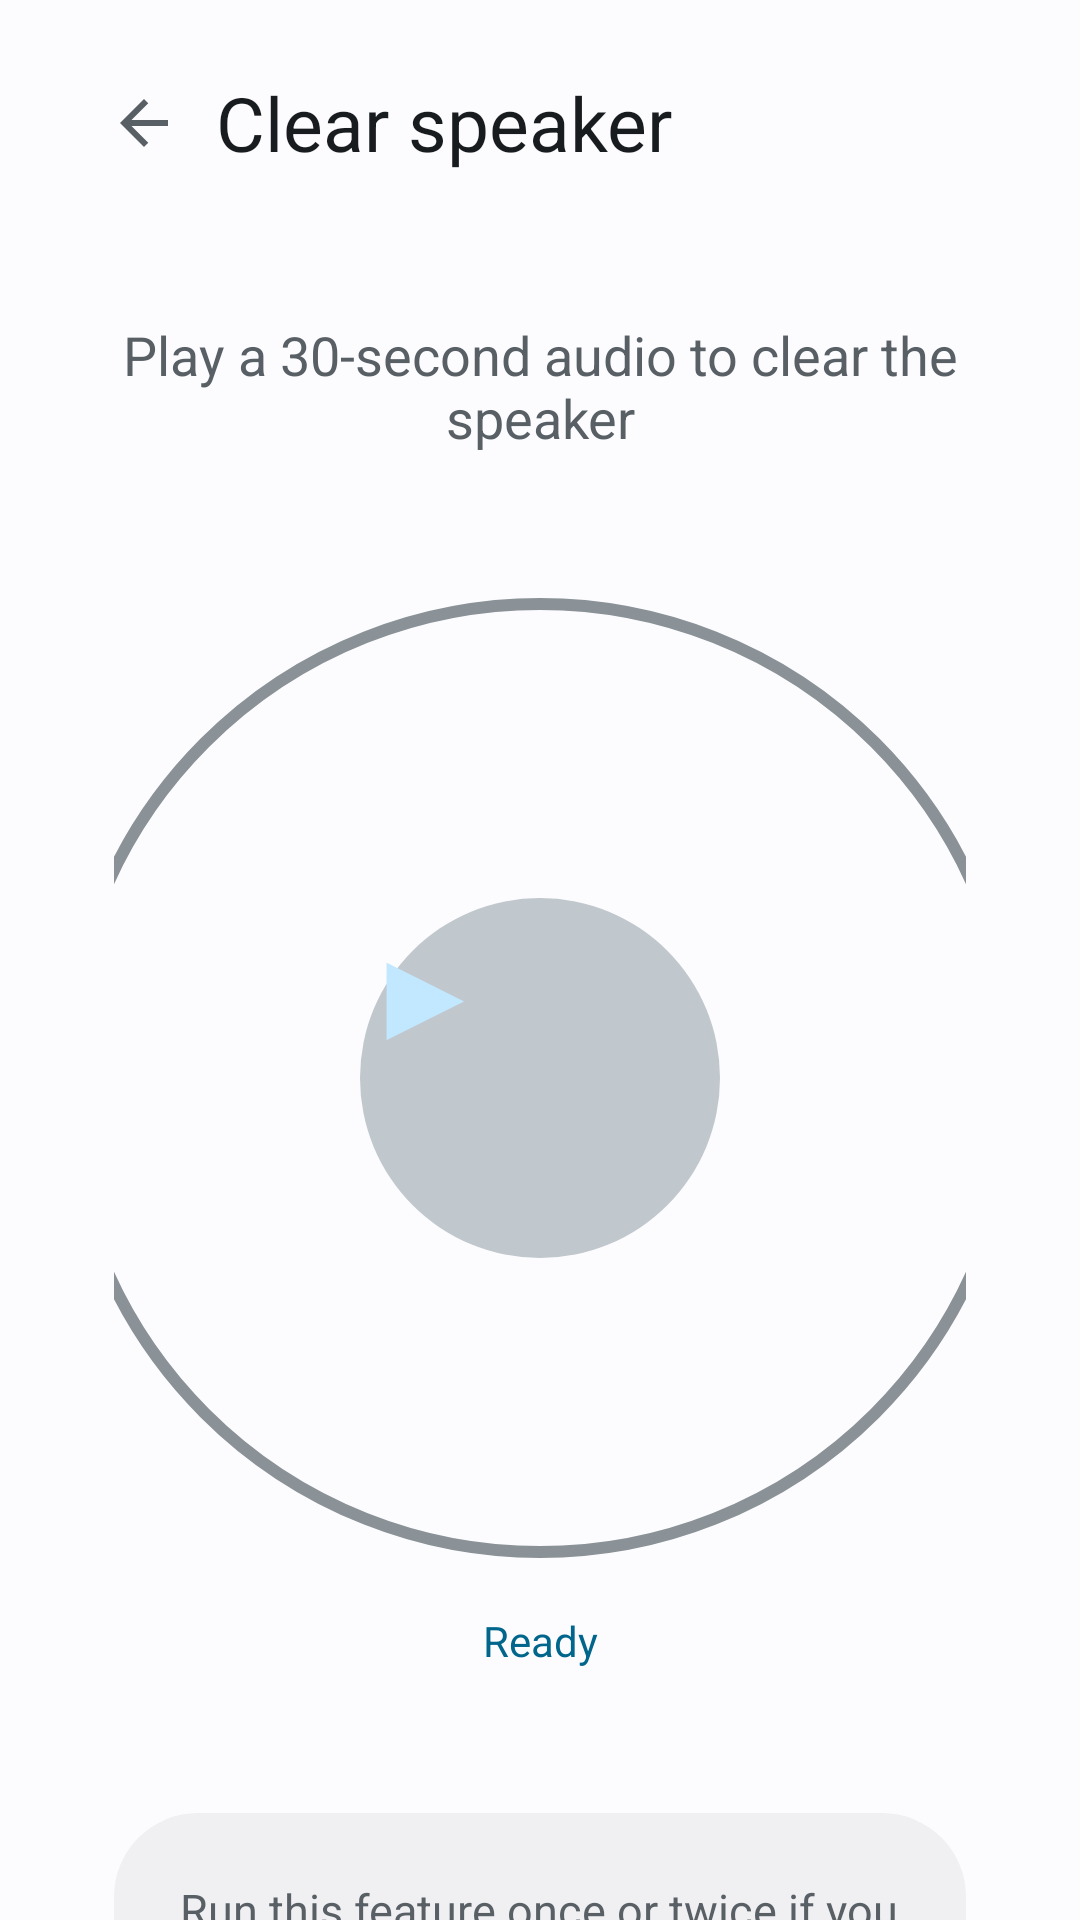

Write the Android layout XML for this screen, with the resource values it uses.
<!-- AndroidManifest.xml: activity theme Theme.SubSettingsBase.Expressive -->
<!-- res/layout/activity_clear_speaker.xml -->
<?xml version="1.0" encoding="utf-8"?>
<LinearLayout xmlns:android="http://schemas.android.com/apk/res/android"
    android:layout_width="match_parent" android:layout_height="match_parent" android:orientation="vertical"
    android:background="@color/xp_background" android:fitsSystemWindows="true">

    <LinearLayout android:layout_width="match_parent" android:layout_height="82dp" android:gravity="center_vertical"
        android:paddingStart="24dp" android:paddingEnd="24dp">
        <ImageButton android:id="@+id/xp_back" android:layout_width="48dp" android:layout_height="48dp"
            android:background="@android:color/transparent" android:padding="12dp" android:src="@drawable/ic_xp_arrow_back"
            android:tint="@color/xp_on_surface_secondary" android:contentDescription="@android:string/cancel" />
        <TextView android:layout_width="0dp" android:layout_height="wrap_content" android:layout_weight="1"
            android:text="@string/clear_speaker_title" android:textColor="@color/xp_on_background" android:textSize="25sp" />
    </LinearLayout>

    <ScrollView android:layout_width="match_parent" android:layout_height="0dp" android:layout_weight="1"
        android:fillViewport="true" android:overScrollMode="never">
        <LinearLayout android:layout_width="match_parent" android:layout_height="wrap_content" android:orientation="vertical"
            android:paddingStart="38dp" android:paddingTop="24dp" android:paddingEnd="38dp" android:paddingBottom="36dp">
            <TextView android:layout_width="match_parent" android:layout_height="wrap_content" android:gravity="center"
                android:text="@string/clear_speaker_summary" android:textColor="@color/xp_on_surface_secondary" android:textSize="18sp" />

            <FrameLayout android:layout_width="320dp" android:layout_height="320dp" android:layout_gravity="center_horizontal"
                android:layout_marginTop="48dp" android:background="@drawable/xp_bg_outline_circle">
                <ToggleButton android:id="@+id/clear_speaker_toggle" android:layout_width="120dp" android:layout_height="120dp"
                    android:layout_gravity="center" android:background="@drawable/xp_bg_play_circle"
                    android:textOff="▶" android:textOn="Ⅱ" android:textSize="44sp" android:textColor="@color/xp_accent_soft"
                    android:textAllCaps="false" />
            </FrameLayout>

            <TextView android:id="@+id/clear_speaker_status" android:layout_width="match_parent" android:layout_height="wrap_content"
                android:layout_marginTop="18dp" android:gravity="center" android:text="Ready" android:textColor="@color/xp_accent" android:textSize="14sp" />

            <TextView android:layout_width="match_parent" android:layout_height="wrap_content" android:layout_marginTop="48dp"
                android:padding="22dp" android:background="@drawable/xp_bg_card" android:text="@string/clear_speaker_description"
                android:textColor="@color/xp_on_surface_secondary" android:textSize="15sp" android:lineSpacingExtra="5dp" />
        </LinearLayout>
    </ScrollView>
</LinearLayout>
<!-- resources referenced by this layout -->
<resources>
  <color name="xp_accent">@android:color/system_accent1_600</color>
  <color name="xp_accent_soft">@android:color/system_accent1_100</color>
  <color name="xp_background">@android:color/system_neutral1_10</color>
  <color name="xp_on_background">@android:color/system_neutral1_900</color>
  <color name="xp_on_surface_secondary">@android:color/system_neutral2_600</color>
  <!-- drawable ic_xp_arrow_back (drawable) -->
  <vector xmlns:android="http://schemas.android.com/apk/res/android" android:width="24dp" android:height="24dp" android:viewportWidth="24" android:viewportHeight="24">
      <path android:fillColor="@color/xp_on_accent" android:pathData="M20,11H7.83l5.59,-5.59L12,4l-8,8 8,8 1.42,-1.41L7.83,13H20v-2z" />
  </vector>
  <!-- drawable xp_bg_card (drawable) -->
  <shape xmlns:android="http://schemas.android.com/apk/res/android" android:shape="rectangle">
      <solid android:color="@color/xp_surface" />
      <corners android:radius="28dp" />
  </shape>
  <!-- drawable xp_bg_outline_circle (drawable) -->
  <?xml version="1.0" encoding="utf-8"?>
  <shape xmlns:android="http://schemas.android.com/apk/res/android" android:shape="oval">
      <solid android:color="@android:color/transparent" />
      <stroke android:width="4dp" android:color="@color/xp_outline" />
  </shape>
  <!-- drawable xp_bg_play_circle (drawable) -->
  <?xml version="1.0" encoding="utf-8"?>
  <selector xmlns:android="http://schemas.android.com/apk/res/android">
      <item android:state_checked="true">
          <shape android:shape="oval"><solid android:color="@color/xp_surface_high" /></shape>
      </item>
      <item>
          <shape android:shape="oval"><solid android:color="@color/xp_surface_high" /></shape>
      </item>
  </selector>
  <string name="clear_speaker_description">Run this feature once or twice if you find that your speaker is lightly blocked by dust. Set media volume to maximum.\n\nIf the speaker is blocked heavily, run this feature 2–5 times while shaking your device with the speaker facing downwards.\n\nWARNING: Ensure that any headphones are unplugged.</string>
  <string name="clear_speaker_summary">Play a 30-second audio to clear the speaker</string>
  <string name="clear_speaker_title">Clear speaker</string>
  <color name="xp_on_accent">@android:color/system_accent1_0</color>
  <color name="xp_surface">@android:color/system_neutral1_50</color>
  <color name="xp_outline">@android:color/system_neutral2_400</color>
  <color name="xp_surface_high">@android:color/system_neutral2_200</color>
</resources>
